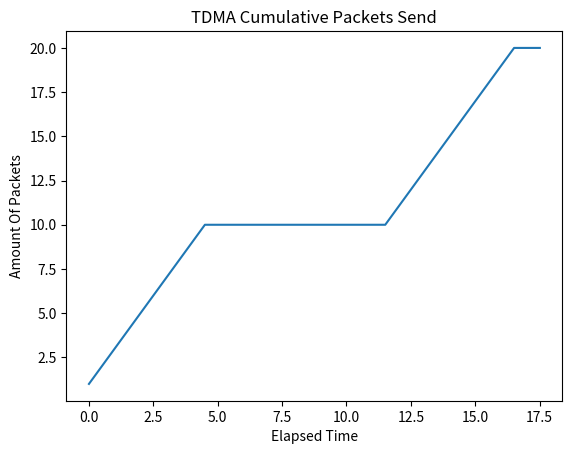

Write Python code to recreate this figure.
import time

import matplotlib.pyplot as plt


class Node:
    def __init__(self, node_id, send_rate):
        self.node_id = node_id
        self.send_rate = send_rate
        self.packet_list = []

    def add_packet(self, packet):
        self.packet_list.append(packet)

    def send_packets(self, tdma, slot_end_time):
        packets_sent = 0
        current_time = time.time()
        while current_time < slot_end_time:
            if len(self.packet_list) != 0:
                packet = self.packet_list.pop(0)  # Send the first packet in the list
                print(f"Node {self.node_id} sent packet: {packet}")
                packets_sent += 1
                tdma.cumulative_packets_count(current_time, 1)
            else:
                print("Idle")
                tdma.cumulative_packets_count(current_time, 0)

            time.sleep(1 / self.send_rate)  # Simulate packet transmission time
            current_time = time.time()
        return packets_sent


class TDMA:
    def __init__(self, num_nodes, total_time, packet_send_rate):
        self.num_nodes = num_nodes
        self.total_time = total_time
        self.packet_send_rate = packet_send_rate
        self.time_slot_duration = total_time / num_nodes
        self.nodes = [Node(node_id, packet_send_rate) for node_id in range(num_nodes)]
        self.current_slot = 0
        self.start_time = 0
        self.end_time = 0
        self.cumulative_packets = 0
        self.cumulative_packet_send = []
        self.elapsed_time = []
        self.time_zero = time.time()

    def add_packet_to_node(self, node_id, packet):
        self.nodes[node_id].add_packet(packet)

    def cumulative_packets_count(self, time, packets):
        self.cumulative_packets += packets
        self.cumulative_packet_send.append(self.cumulative_packets)
        self.elapsed_time.append(time - self.time_zero)

    def draw(self):

        plt.plot(self.elapsed_time, self.cumulative_packet_send)
        plt.xlabel("Elapsed Time")
        plt.ylabel("Amount Of Packets")
        plt.title("TDMA Cumulative Packets Send")
        plt.show()

    def simulate(self):
        self.start_time = time.time()
        while self.current_slot < self.num_nodes:
            slot_start_time = (
                self.start_time + self.current_slot * self.time_slot_duration
            )
            slot_end_time = slot_start_time + self.time_slot_duration
            print(f"Time Slot {self.current_slot}:")
            # Get the node for the current time slot
            node_id = self.current_slot % self.num_nodes
            packets_sent = self.nodes[node_id].send_packets(self, slot_end_time)
            print(f"Node {node_id} sent {packets_sent} packet(s) in this slot.")
            self.current_slot += 1


if __name__ == "__main__":
    num_nodes = 3
    total_time = 18  # seconds
    packet_send_rate = 2  # packets per second
    tdma_system = TDMA(num_nodes, total_time, packet_send_rate)

    # Add packets to nodes
    for node_id in range(num_nodes):
        if node_id % 2 == 0:
            for i in range(1, 11):
                tdma_system.add_packet_to_node(node_id, f"Packet {i}")
        # else:
        #     for i in range(1, 3):
        #         tdma_system.add_packet_to_node(node_id, f"Packet {i}")

    # Simulate TDMA
    tdma_system.simulate()
    tdma_system.draw()
